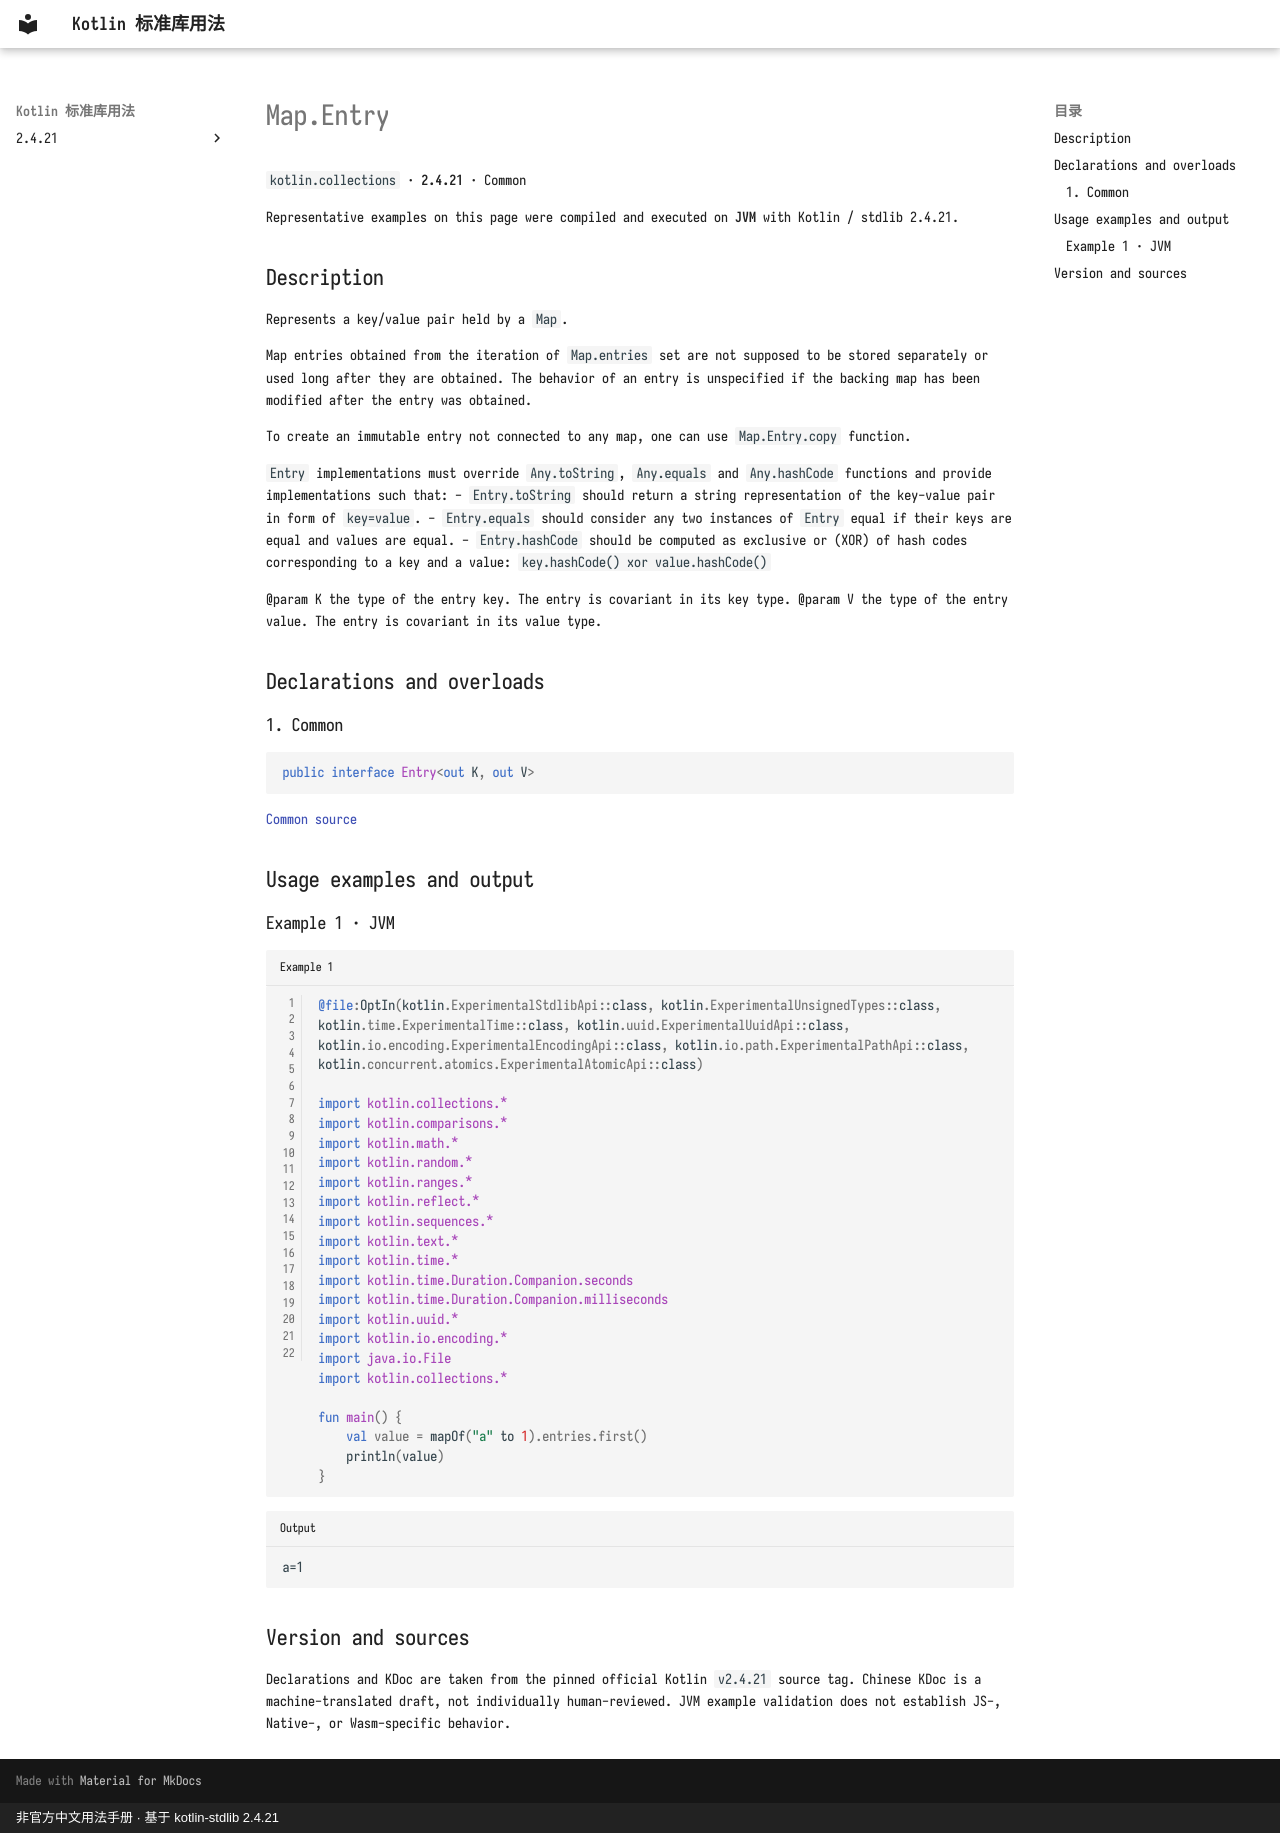

repository: oooooooko/kotlin-stdlib-docs · page: en/api/kotlin.collections/map-entry--4ae91949/index.html · generator: mkdocs · copyright: 非官方中文用法手册 · 基于 kotlin-stdlib 2.4.21

# Map.Entry

`kotlin.collections` · **2.4.21** · Common

Representative examples on this page were compiled and executed on **JVM** with Kotlin / stdlib 2.4.21.

## Description

Represents a key/value pair held by a `Map`.

Map entries obtained from the iteration of `Map.entries` set are not supposed to be stored separately or
used long after they are obtained.
The behavior of an entry is unspecified if the backing map has been modified after the entry was obtained.

To create an immutable entry not connected to any map, one can use `Map.Entry.copy` function.

`Entry` implementations must override `Any.toString`, `Any.equals` and `Any.hashCode` functions
and provide implementations such that:
- `Entry.toString` should return a string representation of the key-value pair in form of `key=value`.
- `Entry.equals` should consider any two instances of `Entry` equal if their keys are equal and values are equal.
- `Entry.hashCode` should be computed as exclusive or (XOR) of
  hash codes corresponding to a key and a value: `key.hashCode() xor value.hashCode()`

@param K the type of the entry key. The entry is covariant in its key type.
@param V the type of the entry value. The entry is covariant in its value type.

## Declarations and overloads

### 1. Common

```kotlin
public interface Entry<out K, out V>
```

[Common source](https://github.com/JetBrains/kotlin/blob/v2.4.21/libraries/stdlib/src/kotlin/Collections.kt#L622)

## Usage examples and output

### Example 1 · JVM

```kotlin title="Example 1" linenums="1"
@file:OptIn(kotlin.ExperimentalStdlibApi::class, kotlin.ExperimentalUnsignedTypes::class, kotlin.time.ExperimentalTime::class, kotlin.uuid.ExperimentalUuidApi::class, kotlin.io.encoding.ExperimentalEncodingApi::class, kotlin.io.path.ExperimentalPathApi::class, kotlin.concurrent.atomics.ExperimentalAtomicApi::class)

import kotlin.collections.*
import kotlin.comparisons.*
import kotlin.math.*
import kotlin.random.*
import kotlin.ranges.*
import kotlin.reflect.*
import kotlin.sequences.*
import kotlin.text.*
import kotlin.time.*
import kotlin.time.Duration.Companion.seconds
import kotlin.time.Duration.Companion.milliseconds
import kotlin.uuid.*
import kotlin.io.encoding.*
import java.io.File
import kotlin.collections.*

fun main() {
    val value = mapOf("a" to 1).entries.first()
    println(value)
}
```

```text title="Output"
a=1
```

## Version and sources

Declarations and KDoc are taken from the pinned official Kotlin `v2.4.21` source tag. Chinese KDoc is a machine-translated draft, not individually human-reviewed. JVM example validation does not establish JS-, Native-, or Wasm-specific behavior.
